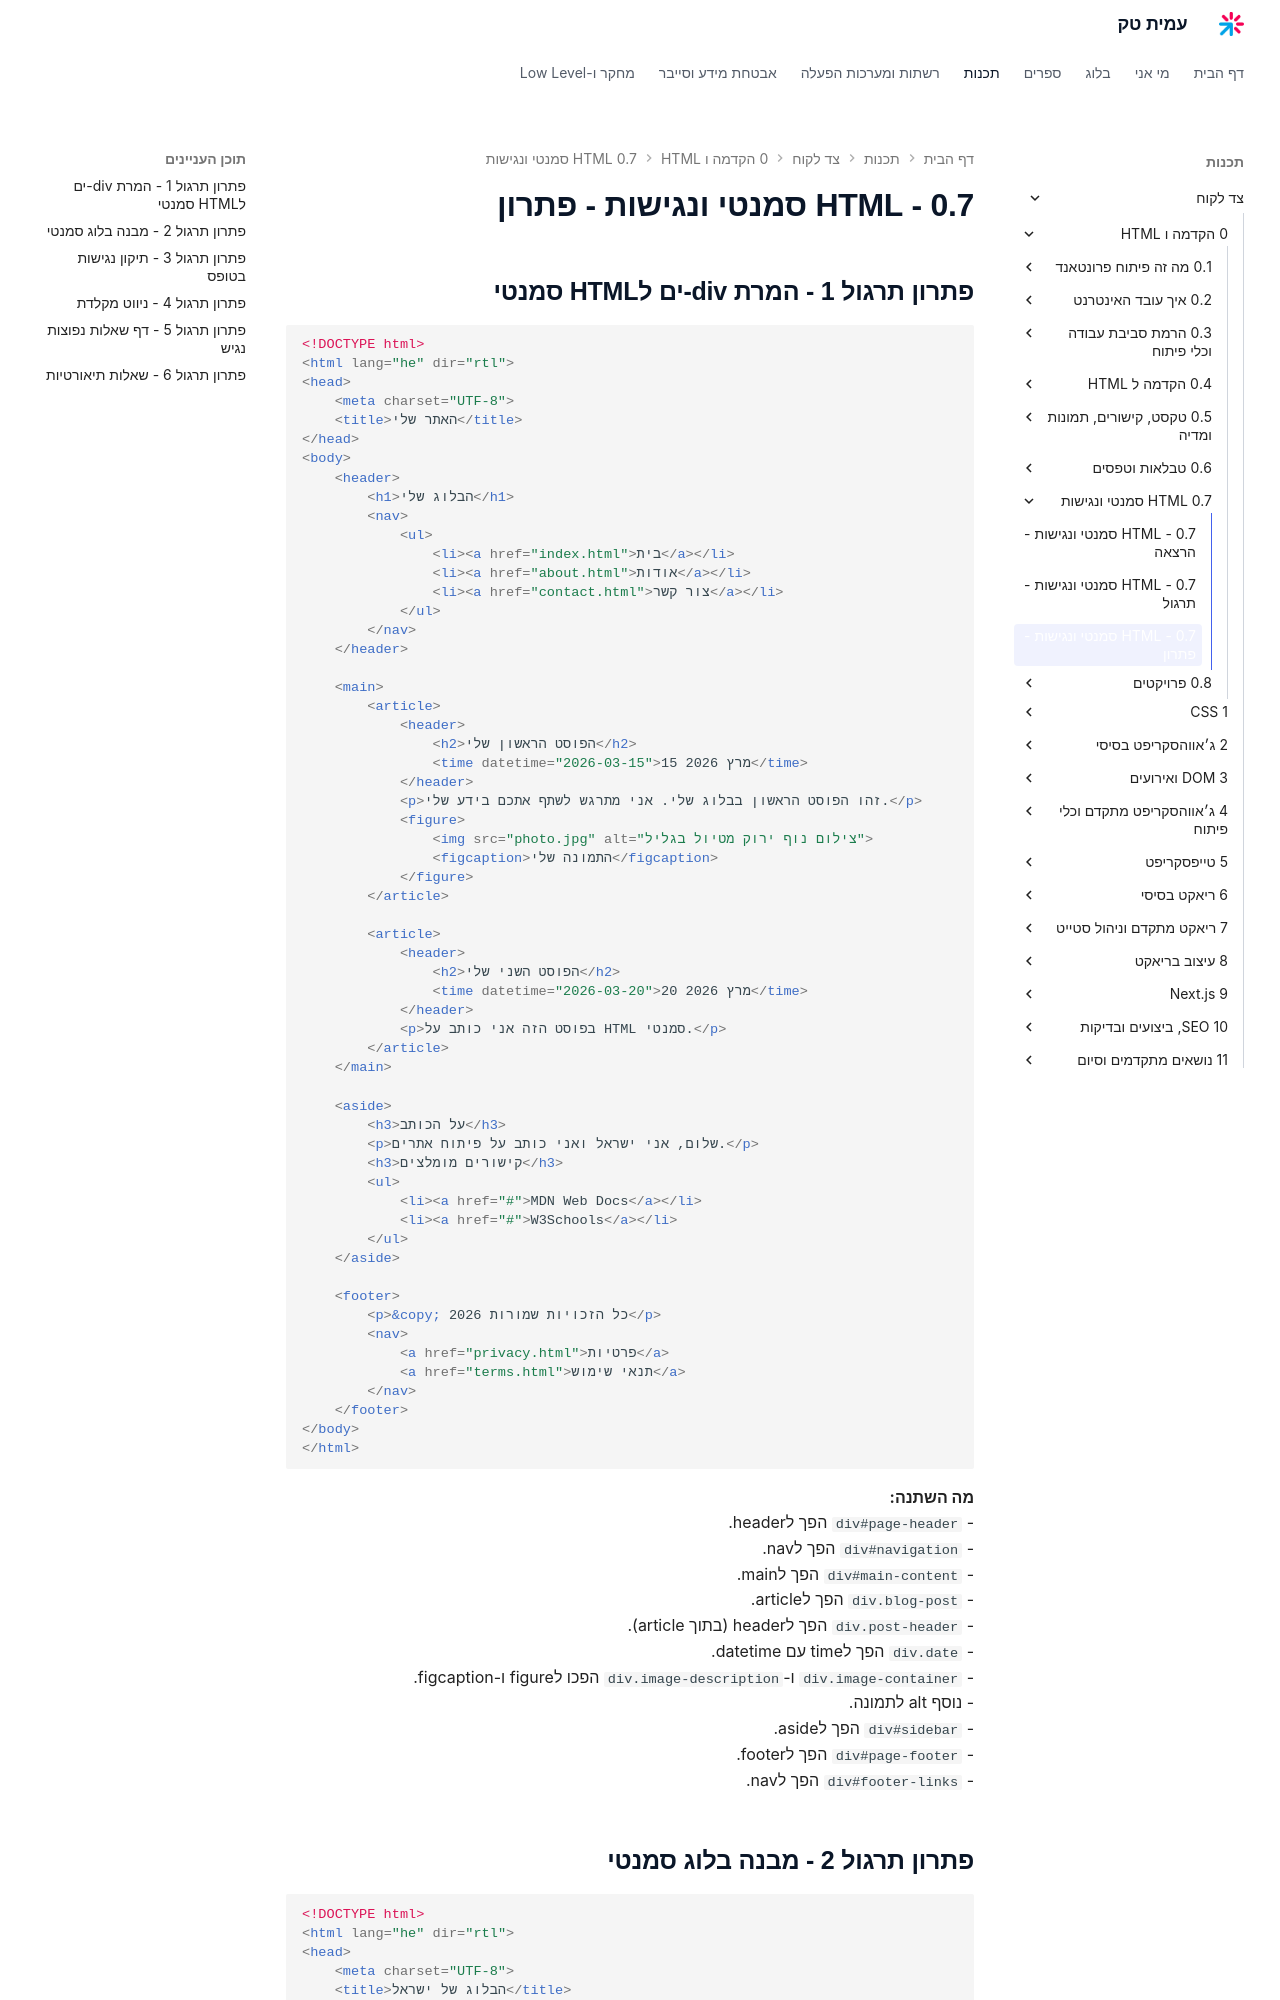

repository: AmitPinchasi/amittech · page: צד-לקוח/0 - הקדמה ו-HTML/0.7 - HTML סמנטי ונגישות/0.7 - HTML סמנטי ונגישות - פתרון/index.html · generator: mkdocs

## פתרון תרגול 1 - המרת div-ים לHTML סמנטי

```html
<!DOCTYPE html>
<html lang="he" dir="rtl">
<head>
    <meta charset="UTF-8">
    <title>האתר שלי</title>
</head>
<body>
    <header>
        <h1>הבלוג שלי</h1>
        <nav>
            <ul>
                <li><a href="index.html">בית</a></li>
                <li><a href="about.html">אודות</a></li>
                <li><a href="contact.html">צור קשר</a></li>
            </ul>
        </nav>
    </header>

    <main>
        <article>
            <header>
                <h2>הפוסט הראשון שלי</h2>
                <time datetime="2026-03-15">15 מרץ 2026</time>
            </header>
            <p>זהו הפוסט הראשון בבלוג שלי. אני מתרגש לשתף אתכם בידע שלי.</p>
            <figure>
                <img src="photo.jpg" alt="צילום נוף ירוק מטיול בגליל">
                <figcaption>התמונה שלי</figcaption>
            </figure>
        </article>

        <article>
            <header>
                <h2>הפוסט השני שלי</h2>
                <time datetime="2026-03-20">20 מרץ 2026</time>
            </header>
            <p>בפוסט הזה אני כותב על HTML סמנטי.</p>
        </article>
    </main>

    <aside>
        <h3>על הכותב</h3>
        <p>שלום, אני ישראל ואני כותב על פיתוח אתרים.</p>
        <h3>קישורים מומלצים</h3>
        <ul>
            <li><a href="#">MDN Web Docs</a></li>
            <li><a href="#">W3Schools</a></li>
        </ul>
    </aside>

    <footer>
        <p>&copy; 2026 כל הזכויות שמורות</p>
        <nav>
            <a href="privacy.html">פרטיות</a>
            <a href="terms.html">תנאי שימוש</a>
        </nav>
    </footer>
</body>
</html>
```

**מה השתנה:**
- `div#page-header` הפך לheader.
- `div#navigation` הפך לnav.
- `div#main-content` הפך לmain.
- `div.blog-post` הפך לarticle.
- `div.post-header` הפך לheader (בתוך article).
- `div.date` הפך לtime עם datetime.
- `div.image-container` ו-`div.image-description` הפכו לfigure ו-figcaption.
- נוסף alt לתמונה.
- `div#sidebar` הפך לaside.
- `div#page-footer` הפך לfooter.
- `div#footer-links` הפך לnav.
